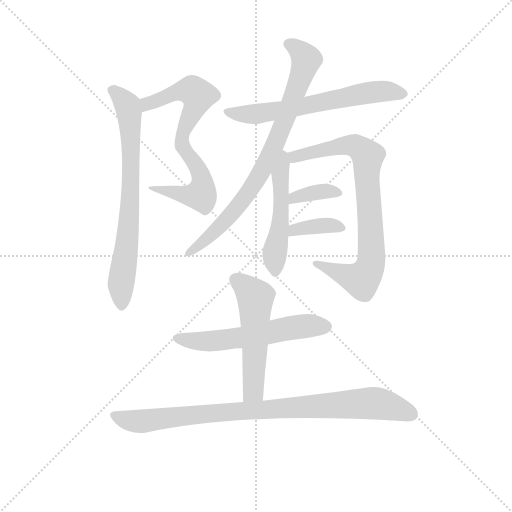
t = 0.00 s
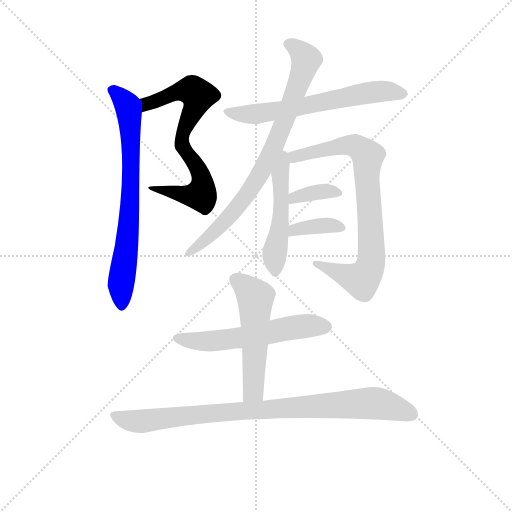
t = 1.69 s
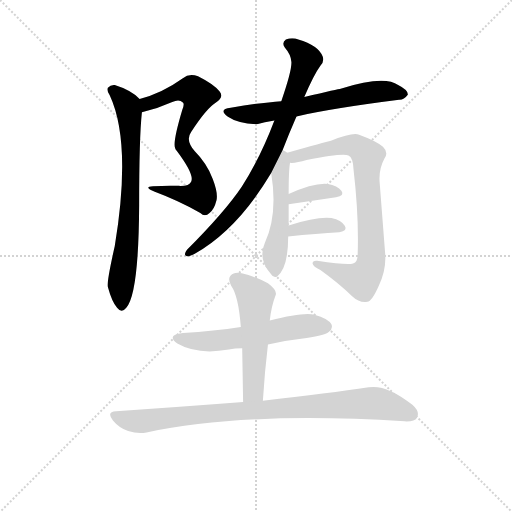
t = 3.38 s
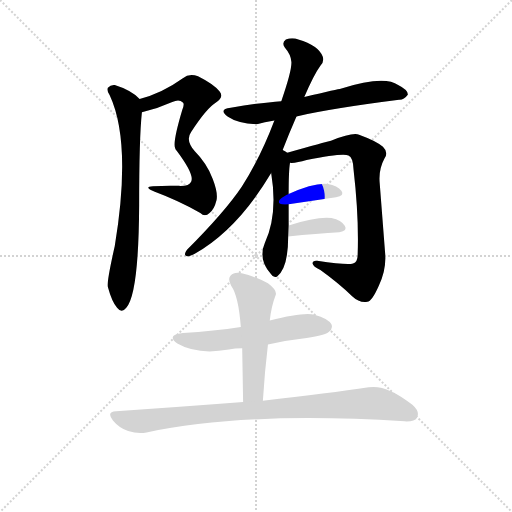
t = 5.07 s
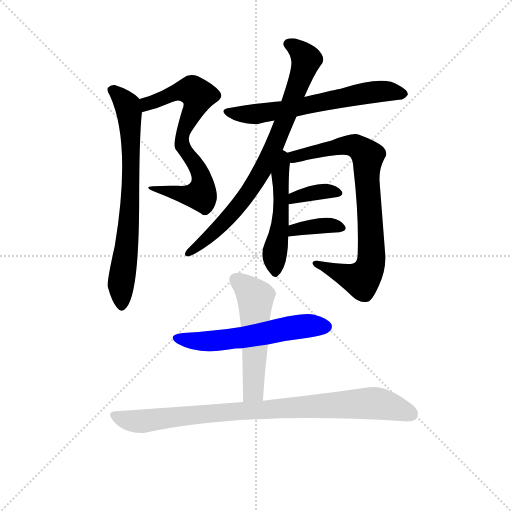
t = 6.76 s
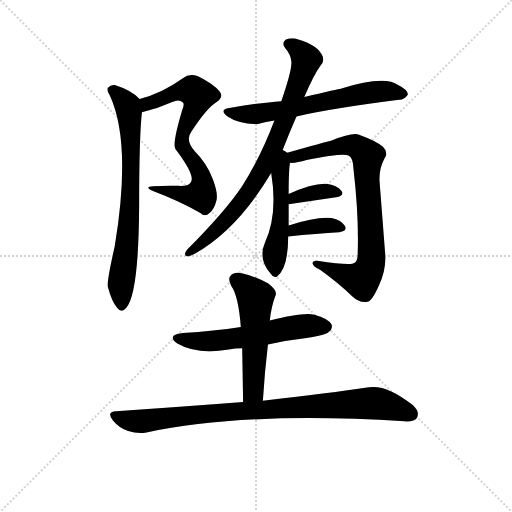
t = 8.44 s

The animated SVG that drew these frames (rendered in a browser with its animation timeline set to each time). Animation: 11 CSS @keyframes rules; one cycle of 8.44 s.

<svg version="1.1" viewBox="0 0 1024 1024" xmlns="http://www.w3.org/2000/svg">
  <g stroke="lightgray" stroke-dasharray="1,1" stroke-width="1" transform="scale(4, 4)">
    <line x1="0" y1="0" x2="256" y2="256"></line>
    <line x1="256" y1="0" x2="0" y2="256"></line>
    <line x1="128" y1="0" x2="128" y2="256"></line>
    <line x1="0" y1="128" x2="256" y2="128"></line>
  </g>
<g transform="scale(0.92, -0.92) translate(60, -900)">
   <style type="text/css">
    @keyframes keyframes0 {
      from {
       stroke: blue;
       stroke-dashoffset: 720;
       stroke-width: 128;
       }
       70% {
       animation-timing-function: step-end;
       stroke: blue;
       stroke-dashoffset: 0;
       stroke-width: 128;
       }
       to {
       stroke: black;
       stroke-width: 1024;
       }
       }
       #make-me-a-hanzi-animation-0 {
         animation: keyframes0 0.835938s both;
         animation-delay: 0.000000s;
         animation-timing-function: linear;
       }
    @keyframes keyframes1 {
      from {
       stroke: blue;
       stroke-dashoffset: 742;
       stroke-width: 128;
       }
       71% {
       animation-timing-function: step-end;
       stroke: blue;
       stroke-dashoffset: 0;
       stroke-width: 128;
       }
       to {
       stroke: black;
       stroke-width: 1024;
       }
       }
       #make-me-a-hanzi-animation-1 {
         animation: keyframes1 0.853841s both;
         animation-delay: 0.835938s;
         animation-timing-function: linear;
       }
    @keyframes keyframes2 {
      from {
       stroke: blue;
       stroke-dashoffset: 641;
       stroke-width: 128;
       }
       68% {
       animation-timing-function: step-end;
       stroke: blue;
       stroke-dashoffset: 0;
       stroke-width: 128;
       }
       to {
       stroke: black;
       stroke-width: 1024;
       }
       }
       #make-me-a-hanzi-animation-2 {
         animation: keyframes2 0.771647s both;
         animation-delay: 1.689779s;
         animation-timing-function: linear;
       }
    @keyframes keyframes3 {
      from {
       stroke: blue;
       stroke-dashoffset: 811;
       stroke-width: 128;
       }
       73% {
       animation-timing-function: step-end;
       stroke: blue;
       stroke-dashoffset: 0;
       stroke-width: 128;
       }
       to {
       stroke: black;
       stroke-width: 1024;
       }
       }
       #make-me-a-hanzi-animation-3 {
         animation: keyframes3 0.909993s both;
         animation-delay: 2.461426s;
         animation-timing-function: linear;
       }
    @keyframes keyframes4 {
      from {
       stroke: blue;
       stroke-dashoffset: 513;
       stroke-width: 128;
       }
       63% {
       animation-timing-function: step-end;
       stroke: blue;
       stroke-dashoffset: 0;
       stroke-width: 128;
       }
       to {
       stroke: black;
       stroke-width: 1024;
       }
       }
       #make-me-a-hanzi-animation-4 {
         animation: keyframes4 0.667480s both;
         animation-delay: 3.371419s;
         animation-timing-function: linear;
       }
    @keyframes keyframes5 {
      from {
       stroke: blue;
       stroke-dashoffset: 814;
       stroke-width: 128;
       }
       73% {
       animation-timing-function: step-end;
       stroke: blue;
       stroke-dashoffset: 0;
       stroke-width: 128;
       }
       to {
       stroke: black;
       stroke-width: 1024;
       }
       }
       #make-me-a-hanzi-animation-5 {
         animation: keyframes5 0.912435s both;
         animation-delay: 4.038900s;
         animation-timing-function: linear;
       }
    @keyframes keyframes6 {
      from {
       stroke: blue;
       stroke-dashoffset: 362;
       stroke-width: 128;
       }
       54% {
       animation-timing-function: step-end;
       stroke: blue;
       stroke-dashoffset: 0;
       stroke-width: 128;
       }
       to {
       stroke: black;
       stroke-width: 1024;
       }
       }
       #make-me-a-hanzi-animation-6 {
         animation: keyframes6 0.544596s both;
         animation-delay: 4.951335s;
         animation-timing-function: linear;
       }
    @keyframes keyframes7 {
      from {
       stroke: blue;
       stroke-dashoffset: 370;
       stroke-width: 128;
       }
       55% {
       animation-timing-function: step-end;
       stroke: blue;
       stroke-dashoffset: 0;
       stroke-width: 128;
       }
       to {
       stroke: black;
       stroke-width: 1024;
       }
       }
       #make-me-a-hanzi-animation-7 {
         animation: keyframes7 0.551107s both;
         animation-delay: 5.495931s;
         animation-timing-function: linear;
       }
    @keyframes keyframes8 {
      from {
       stroke: blue;
       stroke-dashoffset: 578;
       stroke-width: 128;
       }
       65% {
       animation-timing-function: step-end;
       stroke: blue;
       stroke-dashoffset: 0;
       stroke-width: 128;
       }
       to {
       stroke: black;
       stroke-width: 1024;
       }
       }
       #make-me-a-hanzi-animation-8 {
         animation: keyframes8 0.720378s both;
         animation-delay: 6.047038s;
         animation-timing-function: linear;
       }
    @keyframes keyframes9 {
      from {
       stroke: blue;
       stroke-dashoffset: 537;
       stroke-width: 128;
       }
       64% {
       animation-timing-function: step-end;
       stroke: blue;
       stroke-dashoffset: 0;
       stroke-width: 128;
       }
       to {
       stroke: black;
       stroke-width: 1024;
       }
       }
       #make-me-a-hanzi-animation-9 {
         animation: keyframes9 0.687012s both;
         animation-delay: 6.767415s;
         animation-timing-function: linear;
       }
    @keyframes keyframes10 {
      from {
       stroke: blue;
       stroke-dashoffset: 908;
       stroke-width: 128;
       }
       75% {
       animation-timing-function: step-end;
       stroke: blue;
       stroke-dashoffset: 0;
       stroke-width: 128;
       }
       to {
       stroke: black;
       stroke-width: 1024;
       }
       }
       #make-me-a-hanzi-animation-10 {
         animation: keyframes10 0.988932s both;
         animation-delay: 7.454427s;
         animation-timing-function: linear;
       }
</style>
<path d="M 248.5 656.0 Q 281.5 663.0 314.5 678.0 Q 329.5 685.0 337.5 677.0 Q 341.5 674.0 336.5 662.0 Q 315.5 592.0 320.5 579.0 Q 320.5 576.0 324.5 572.0 Q 363.5 520.0 355.5 505.0 Q 351.5 495.0 328.5 496.0 Q 301.5 497.0 272.5 495.0 Q 250.5 494.0 276.5 483.0 Q 327.5 464.0 375.5 437.0 Q 385.5 427.0 395.5 437.0 Q 405.5 444.0 410.5 464.0 Q 414.5 480.0 402.5 511.0 Q 389.5 545.0 363.5 571.0 Q 342.5 595.0 355.5 613.0 Q 389.5 665.0 409.5 677.0 Q 427.5 689.0 417.5 701.0 Q 404.5 717.0 370.5 734.0 Q 351.5 741.0 337.5 730.0 Q 291.5 697.0 243.5 685.0 C 214.5 677.0 219.5 649.0 248.5 656.0 Z" fill="lightgray"></path> 
<path d="M 243.5 685.0 Q 224.5 704.0 189.5 715.0 Q 180.5 716.0 174.5 709.0 Q 171.5 703.0 178.5 693.0 Q 226.5 590.0 189.5 365.0 Q 171.5 286.0 174.5 276.0 Q 183.5 243.0 194.5 231.0 Q 204.5 218.0 214.5 231.0 Q 241.5 261.0 242.5 453.0 Q 242.5 601.0 248.5 656.0 C 250.5 679.0 250.5 679.0 243.5 685.0 Z" fill="lightgray"></path> 
<path d="M 584.5 647.0 Q 665.5 665.0 807.5 683.0 Q 817.5 682.0 826.5 694.0 Q 827.5 704.0 805.5 715.0 Q 775.5 737.0 680.5 707.0 Q 677.5 707.0 601.5 689.0 L 551.5 680.0 Q 508.5 677.0 441.5 666.0 Q 413.5 663.0 435.5 646.0 Q 457.5 631.0 498.5 630.0 Q 514.5 634.0 536.5 638.0 L 584.5 647.0 Z" fill="lightgray"></path> 
<path d="M 554.5 574.0 Q 567.5 608.0 584.5 647.0 L 601.5 689.0 Q 622.5 738.0 636.5 757.0 Q 645.5 767.0 641.5 777.0 Q 632.5 801.0 588.5 814.0 Q 575.5 820.0 561.5 814.0 Q 551.5 807.0 559.5 796.0 Q 572.5 781.0 573.5 765.0 Q 574.5 746.0 551.5 680.0 L 536.5 638.0 Q 505.5 556.0 465.5 494.0 Q 428.5 439.0 346.5 357.0 Q 337.5 345.0 346.5 343.0 Q 350.5 342.0 362.5 348.0 Q 455.5 400.0 529.5 524.0 L 554.5 574.0 Z" fill="lightgray"></path> 
<path d="M 567.5 410.0 L 567.5 456.0 L 567.5 478.0 Q 567.5 529.0 570.5 546.0 C 572.5 563.0 572.5 563.0 564.5 568.0 Q 561.5 571.0 554.5 574.0 C 528.5 588.0 524.5 554.0 529.5 524.0 Q 544.5 434.0 515.5 371.0 Q 500.5 337.0 528.5 305.0 Q 534.5 295.0 542.5 299.0 Q 566.5 318.0 566.5 386.0 L 567.5 410.0 Z" fill="lightgray"></path> 
<path d="M 570.5 546.0 Q 583.5 545.0 606.5 552.0 Q 685.5 568.0 697.5 562.0 Q 707.5 558.0 708.5 532.0 Q 720.5 429.0 717.5 346.0 Q 717.5 330.0 707.5 327.0 Q 695.5 323.0 629.5 333.0 Q 619.5 334.0 619.5 327.0 Q 620.5 320.0 636.5 313.0 Q 675.5 285.0 705.5 256.0 Q 721.5 241.0 738.5 244.0 Q 748.5 245.0 763.5 279.0 Q 779.5 312.0 777.5 346.0 L 765.5 501.0 Q 762.5 531.0 775.5 555.0 Q 785.5 568.0 772.5 581.0 Q 756.5 594.0 720.5 607.0 Q 707.5 613.0 659.5 594.0 Q 646.5 591.0 564.5 568.0 C 535.5 560.0 540.5 544.0 570.5 546.0 Z" fill="lightgray"></path> 
<path d="M 567.5 456.0 L 670.5 471.0 Q 689.5 475.0 682.5 485.0 Q 673.5 497.0 652.5 500.0 Q 622.5 503.0 567.5 478.0 C 540.5 466.0 537.5 452.0 567.5 456.0 Z" fill="lightgray"></path> 
<path d="M 566.5 386.0 Q 629.5 392.0 677.5 395.0 Q 696.5 398.0 689.5 409.0 Q 682.5 421.0 660.5 426.0 Q 630.5 430.0 567.5 410.0 C 538.5 401.0 536.5 383.0 566.5 386.0 Z" fill="lightgray"></path> 
<path d="M 522.5 151.0 Q 562.5 160.0 606.5 165.0 Q 648.5 172.0 654.5 178.0 Q 664.5 185.0 660.5 195.0 Q 653.5 208.0 623.5 216.0 Q 598.5 222.0 526.5 203.0 L 463.5 189.0 Q 405.5 180.0 337.5 176.0 Q 300.5 172.0 325.5 153.0 Q 368.5 128.0 437.5 140.0 Q 450.5 143.0 466.5 143.0 L 522.5 151.0 Z" fill="lightgray"></path> 
<path d="M 511.5 29.0 Q 515.5 93.0 522.5 151.0 L 526.5 203.0 Q 529.5 233.0 539.5 259.0 Q 542.5 269.0 522.5 284.0 Q 488.5 302.0 465.5 306.0 Q 449.5 310.0 441.5 301.0 Q 434.5 294.0 442.5 279.0 Q 458.5 257.0 463.5 189.0 L 466.5 143.0 Q 467.5 88.0 468.5 26.0 C 468.5 -4.0 509.5 -1.0 511.5 29.0 Z" fill="lightgray"></path> 
<path d="M 468.5 26.0 Q 339.5 16.0 192.5 6.0 Q 170.5 5.0 185.5 -14.0 Q 198.5 -30.0 218.5 -37.0 Q 240.5 -44.0 258.5 -40.0 Q 475.5 6.0 819.5 -16.0 Q 841.5 -17.0 846.5 -8.0 Q 853.5 5.0 836.5 20.0 Q 779.5 65.0 741.5 58.0 Q 656.5 45.0 511.5 29.0 L 468.5 26.0 Z" fill="lightgray"></path> 
      <clipPath id="make-me-a-hanzi-clip-0">
      <path d="M 248.5 656.0 Q 281.5 663.0 314.5 678.0 Q 329.5 685.0 337.5 677.0 Q 341.5 674.0 336.5 662.0 Q 315.5 592.0 320.5 579.0 Q 320.5 576.0 324.5 572.0 Q 363.5 520.0 355.5 505.0 Q 351.5 495.0 328.5 496.0 Q 301.5 497.0 272.5 495.0 Q 250.5 494.0 276.5 483.0 Q 327.5 464.0 375.5 437.0 Q 385.5 427.0 395.5 437.0 Q 405.5 444.0 410.5 464.0 Q 414.5 480.0 402.5 511.0 Q 389.5 545.0 363.5 571.0 Q 342.5 595.0 355.5 613.0 Q 389.5 665.0 409.5 677.0 Q 427.5 689.0 417.5 701.0 Q 404.5 717.0 370.5 734.0 Q 351.5 741.0 337.5 730.0 Q 291.5 697.0 243.5 685.0 C 214.5 677.0 219.5 649.0 248.5 656.0 Z" fill="lightgray"></path>
      </clipPath>
      <path clip-path="url(#make-me-a-hanzi-clip-0)" d="M 253.5 664.0 L 268.5 678.0 L 327.5 701.0 L 357.5 704.0 L 370.5 692.0 L 335.5 598.0 L 336.5 584.0 L 375.5 521.0 L 380.5 493.0 L 376.5 477.0 L 350.5 475.0 L 279.5 491.0 " fill="none" id="make-me-a-hanzi-animation-0" stroke-dasharray="592 1184" stroke-linecap="round"></path>

      <clipPath id="make-me-a-hanzi-clip-1">
      <path d="M 243.5 685.0 Q 224.5 704.0 189.5 715.0 Q 180.5 716.0 174.5 709.0 Q 171.5 703.0 178.5 693.0 Q 226.5 590.0 189.5 365.0 Q 171.5 286.0 174.5 276.0 Q 183.5 243.0 194.5 231.0 Q 204.5 218.0 214.5 231.0 Q 241.5 261.0 242.5 453.0 Q 242.5 601.0 248.5 656.0 C 250.5 679.0 250.5 679.0 243.5 685.0 Z" fill="lightgray"></path>
      </clipPath>
      <path clip-path="url(#make-me-a-hanzi-clip-1)" d="M 182.5 705.0 L 217.5 670.0 L 222.5 633.0 L 223.5 440.0 L 202.5 281.0 L 204.5 235.0 " fill="none" id="make-me-a-hanzi-animation-1" stroke-dasharray="614 1228" stroke-linecap="round"></path>

      <clipPath id="make-me-a-hanzi-clip-2">
      <path d="M 584.5 647.0 Q 665.5 665.0 807.5 683.0 Q 817.5 682.0 826.5 694.0 Q 827.5 704.0 805.5 715.0 Q 775.5 737.0 680.5 707.0 Q 677.5 707.0 601.5 689.0 L 551.5 680.0 Q 508.5 677.0 441.5 666.0 Q 413.5 663.0 435.5 646.0 Q 457.5 631.0 498.5 630.0 Q 514.5 634.0 536.5 638.0 L 584.5 647.0 Z" fill="lightgray"></path>
      </clipPath>
      <path clip-path="url(#make-me-a-hanzi-clip-2)" d="M 436.5 657.0 L 499.5 652.0 L 737.5 698.0 L 786.5 702.0 L 816.5 696.0 " fill="none" id="make-me-a-hanzi-animation-2" stroke-dasharray="513 1026" stroke-linecap="round"></path>

      <clipPath id="make-me-a-hanzi-clip-3">
      <path d="M 554.5 574.0 Q 567.5 608.0 584.5 647.0 L 601.5 689.0 Q 622.5 738.0 636.5 757.0 Q 645.5 767.0 641.5 777.0 Q 632.5 801.0 588.5 814.0 Q 575.5 820.0 561.5 814.0 Q 551.5 807.0 559.5 796.0 Q 572.5 781.0 573.5 765.0 Q 574.5 746.0 551.5 680.0 L 536.5 638.0 Q 505.5 556.0 465.5 494.0 Q 428.5 439.0 346.5 357.0 Q 337.5 345.0 346.5 343.0 Q 350.5 342.0 362.5 348.0 Q 455.5 400.0 529.5 524.0 L 554.5 574.0 Z" fill="lightgray"></path>
      </clipPath>
      <path clip-path="url(#make-me-a-hanzi-clip-3)" d="M 567.5 804.0 L 606.5 770.0 L 527.5 564.0 L 490.5 497.0 L 453.5 446.0 L 394.5 385.0 L 348.5 350.0 " fill="none" id="make-me-a-hanzi-animation-3" stroke-dasharray="683 1366" stroke-linecap="round"></path>

      <clipPath id="make-me-a-hanzi-clip-4">
      <path d="M 567.5 410.0 L 567.5 456.0 L 567.5 478.0 Q 567.5 529.0 570.5 546.0 C 572.5 563.0 572.5 563.0 564.5 568.0 Q 561.5 571.0 554.5 574.0 C 528.5 588.0 524.5 554.0 529.5 524.0 Q 544.5 434.0 515.5 371.0 Q 500.5 337.0 528.5 305.0 Q 534.5 295.0 542.5 299.0 Q 566.5 318.0 566.5 386.0 L 567.5 410.0 Z" fill="lightgray"></path>
      </clipPath>
      <path clip-path="url(#make-me-a-hanzi-clip-4)" d="M 556.5 565.0 L 548.5 518.0 L 548.5 405.0 L 536.5 349.0 L 538.5 310.0 " fill="none" id="make-me-a-hanzi-animation-4" stroke-dasharray="385 770" stroke-linecap="round"></path>

      <clipPath id="make-me-a-hanzi-clip-5">
      <path d="M 570.5 546.0 Q 583.5 545.0 606.5 552.0 Q 685.5 568.0 697.5 562.0 Q 707.5 558.0 708.5 532.0 Q 720.5 429.0 717.5 346.0 Q 717.5 330.0 707.5 327.0 Q 695.5 323.0 629.5 333.0 Q 619.5 334.0 619.5 327.0 Q 620.5 320.0 636.5 313.0 Q 675.5 285.0 705.5 256.0 Q 721.5 241.0 738.5 244.0 Q 748.5 245.0 763.5 279.0 Q 779.5 312.0 777.5 346.0 L 765.5 501.0 Q 762.5 531.0 775.5 555.0 Q 785.5 568.0 772.5 581.0 Q 756.5 594.0 720.5 607.0 Q 707.5 613.0 659.5 594.0 Q 646.5 591.0 564.5 568.0 C 535.5 560.0 540.5 544.0 570.5 546.0 Z" fill="lightgray"></path>
      </clipPath>
      <path clip-path="url(#make-me-a-hanzi-clip-5)" d="M 575.5 553.0 L 599.5 566.0 L 695.5 585.0 L 712.5 583.0 L 739.5 561.0 L 747.5 339.0 L 739.5 309.0 L 725.5 291.0 L 626.5 327.0 " fill="none" id="make-me-a-hanzi-animation-5" stroke-dasharray="686 1372" stroke-linecap="round"></path>

      <clipPath id="make-me-a-hanzi-clip-6">
      <path d="M 567.5 456.0 L 670.5 471.0 Q 689.5 475.0 682.5 485.0 Q 673.5 497.0 652.5 500.0 Q 622.5 503.0 567.5 478.0 C 540.5 466.0 537.5 452.0 567.5 456.0 Z" fill="lightgray"></path>
      </clipPath>
      <path clip-path="url(#make-me-a-hanzi-clip-6)" d="M 574.5 462.0 L 580.5 472.0 L 637.5 484.0 L 673.5 480.0 " fill="none" id="make-me-a-hanzi-animation-6" stroke-dasharray="234 468" stroke-linecap="round"></path>

      <clipPath id="make-me-a-hanzi-clip-7">
      <path d="M 566.5 386.0 Q 629.5 392.0 677.5 395.0 Q 696.5 398.0 689.5 409.0 Q 682.5 421.0 660.5 426.0 Q 630.5 430.0 567.5 410.0 C 538.5 401.0 536.5 383.0 566.5 386.0 Z" fill="lightgray"></path>
      </clipPath>
      <path clip-path="url(#make-me-a-hanzi-clip-7)" d="M 574.5 392.0 L 581.5 402.0 L 617.5 408.0 L 662.5 410.0 L 681.5 404.0 " fill="none" id="make-me-a-hanzi-animation-7" stroke-dasharray="242 484" stroke-linecap="round"></path>

      <clipPath id="make-me-a-hanzi-clip-8">
      <path d="M 522.5 151.0 Q 562.5 160.0 606.5 165.0 Q 648.5 172.0 654.5 178.0 Q 664.5 185.0 660.5 195.0 Q 653.5 208.0 623.5 216.0 Q 598.5 222.0 526.5 203.0 L 463.5 189.0 Q 405.5 180.0 337.5 176.0 Q 300.5 172.0 325.5 153.0 Q 368.5 128.0 437.5 140.0 Q 450.5 143.0 466.5 143.0 L 522.5 151.0 Z" fill="lightgray"></path>
      </clipPath>
      <path clip-path="url(#make-me-a-hanzi-clip-8)" d="M 329.5 166.0 L 359.5 159.0 L 410.5 159.0 L 589.5 190.0 L 648.5 190.0 " fill="none" id="make-me-a-hanzi-animation-8" stroke-dasharray="450 900" stroke-linecap="round"></path>

      <clipPath id="make-me-a-hanzi-clip-9">
      <path d="M 511.5 29.0 Q 515.5 93.0 522.5 151.0 L 526.5 203.0 Q 529.5 233.0 539.5 259.0 Q 542.5 269.0 522.5 284.0 Q 488.5 302.0 465.5 306.0 Q 449.5 310.0 441.5 301.0 Q 434.5 294.0 442.5 279.0 Q 458.5 257.0 463.5 189.0 L 466.5 143.0 Q 467.5 88.0 468.5 26.0 C 468.5 -4.0 509.5 -1.0 511.5 29.0 Z" fill="lightgray"></path>
      </clipPath>
      <path clip-path="url(#make-me-a-hanzi-clip-9)" d="M 453.5 292.0 L 495.5 249.0 L 491.5 54.0 L 475.5 34.0 " fill="none" id="make-me-a-hanzi-animation-9" stroke-dasharray="409 818" stroke-linecap="round"></path>

      <clipPath id="make-me-a-hanzi-clip-10">
      <path d="M 468.5 26.0 Q 339.5 16.0 192.5 6.0 Q 170.5 5.0 185.5 -14.0 Q 198.5 -30.0 218.5 -37.0 Q 240.5 -44.0 258.5 -40.0 Q 475.5 6.0 819.5 -16.0 Q 841.5 -17.0 846.5 -8.0 Q 853.5 5.0 836.5 20.0 Q 779.5 65.0 741.5 58.0 Q 656.5 45.0 511.5 29.0 L 468.5 26.0 Z" fill="lightgray"></path>
      </clipPath>
      <path clip-path="url(#make-me-a-hanzi-clip-10)" d="M 189.5 -4.0 L 241.5 -16.0 L 448.5 6.0 L 728.5 23.0 L 762.5 23.0 L 834.5 0.0 " fill="none" id="make-me-a-hanzi-animation-10" stroke-dasharray="780 1560" stroke-linecap="round"></path>

</g>
</svg>
